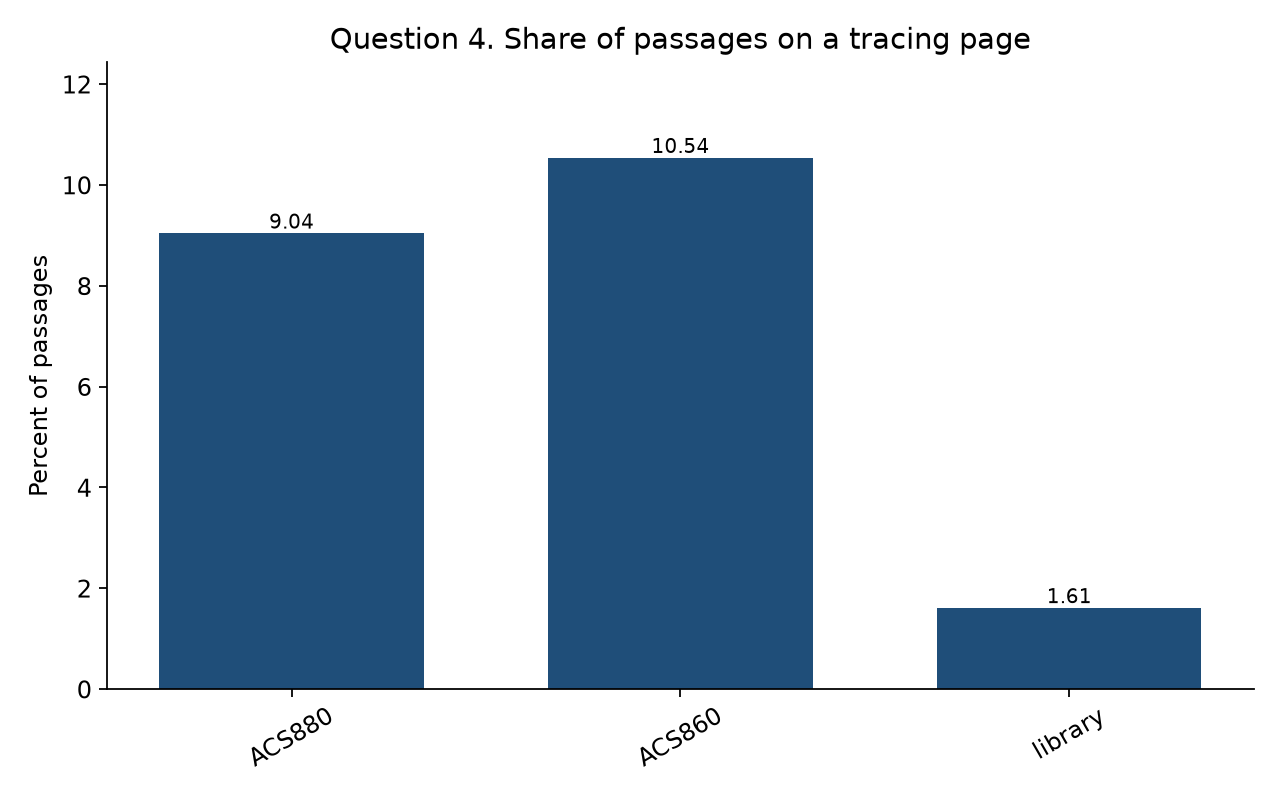

Values plotted in this chart, from the file beside it:
group, passages, tracing_passages, tracing_pct
ACS880, 33630, 3039, 9.04
ACS860, 2096, 221, 10.54
library, 499299, 8056, 1.61
